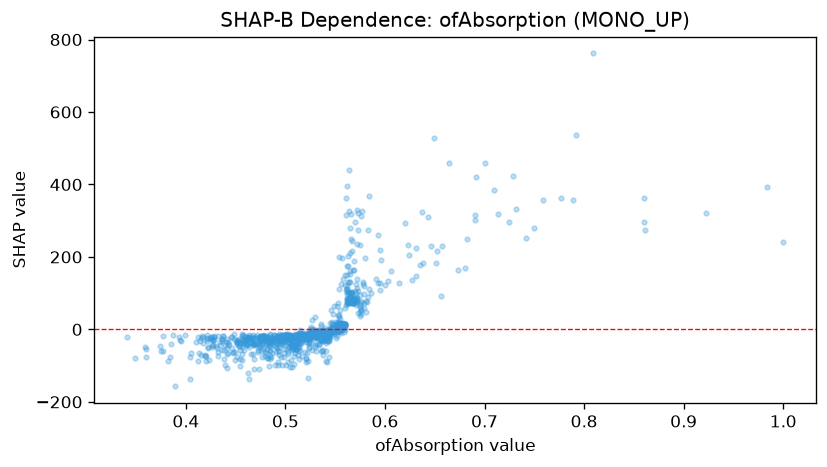

Values plotted in this chart, from the file beside it:
feature_value, shap_value
0.565, 101.4
0.638, 184.5
0.56, 14.71
0.559, 10.94
0.543, -7.145
0.537, -8.799
0.537, -7.076
0.45, -32.63
0.478, -15.95
0.513, -35.62
0.547, 0.3025
0.545, -18.44
0.542, -5.208
0.497, -14.71
0.517, -27.47
0.507, -52.88
0.486, -21.32
0.554, 15.17
0.532, -22.34
0.436, -31.03
0.474, -20.34
0.512, -25.83
0.473, -19.66
0.571, 68.11
0.467, -23.8
0.57, 75.61
0.49, -23.57
0.463, -47.24
0.5, -15.06
0.54, -4.345
0.504, -19.36
0.463, -15.87
0.555, 11.35
0.387, -16.53
0.551, 1.308
0.471, -24.29
0.477, -32.33
0.543, -1.113
0.546, -0.5394
0.556, -10.62
0.494, -31.68
0.503, -66.74
0.571, 88.27
0.427, -28.68
0.479, -21.15
0.515, -20.44
0.528, -2.419
0.505, -14.18
0.576, 57.65
0.558, 8.172
0.557, 15.2
0.484, -16.52
0.475, -29.41
0.554, -5.545
0.478, -19.25
0.547, 4.164
0.579, 57.74
0.553, 3.745
0.522, -15.29
0.557, 13.79
... 1,012 more rows
